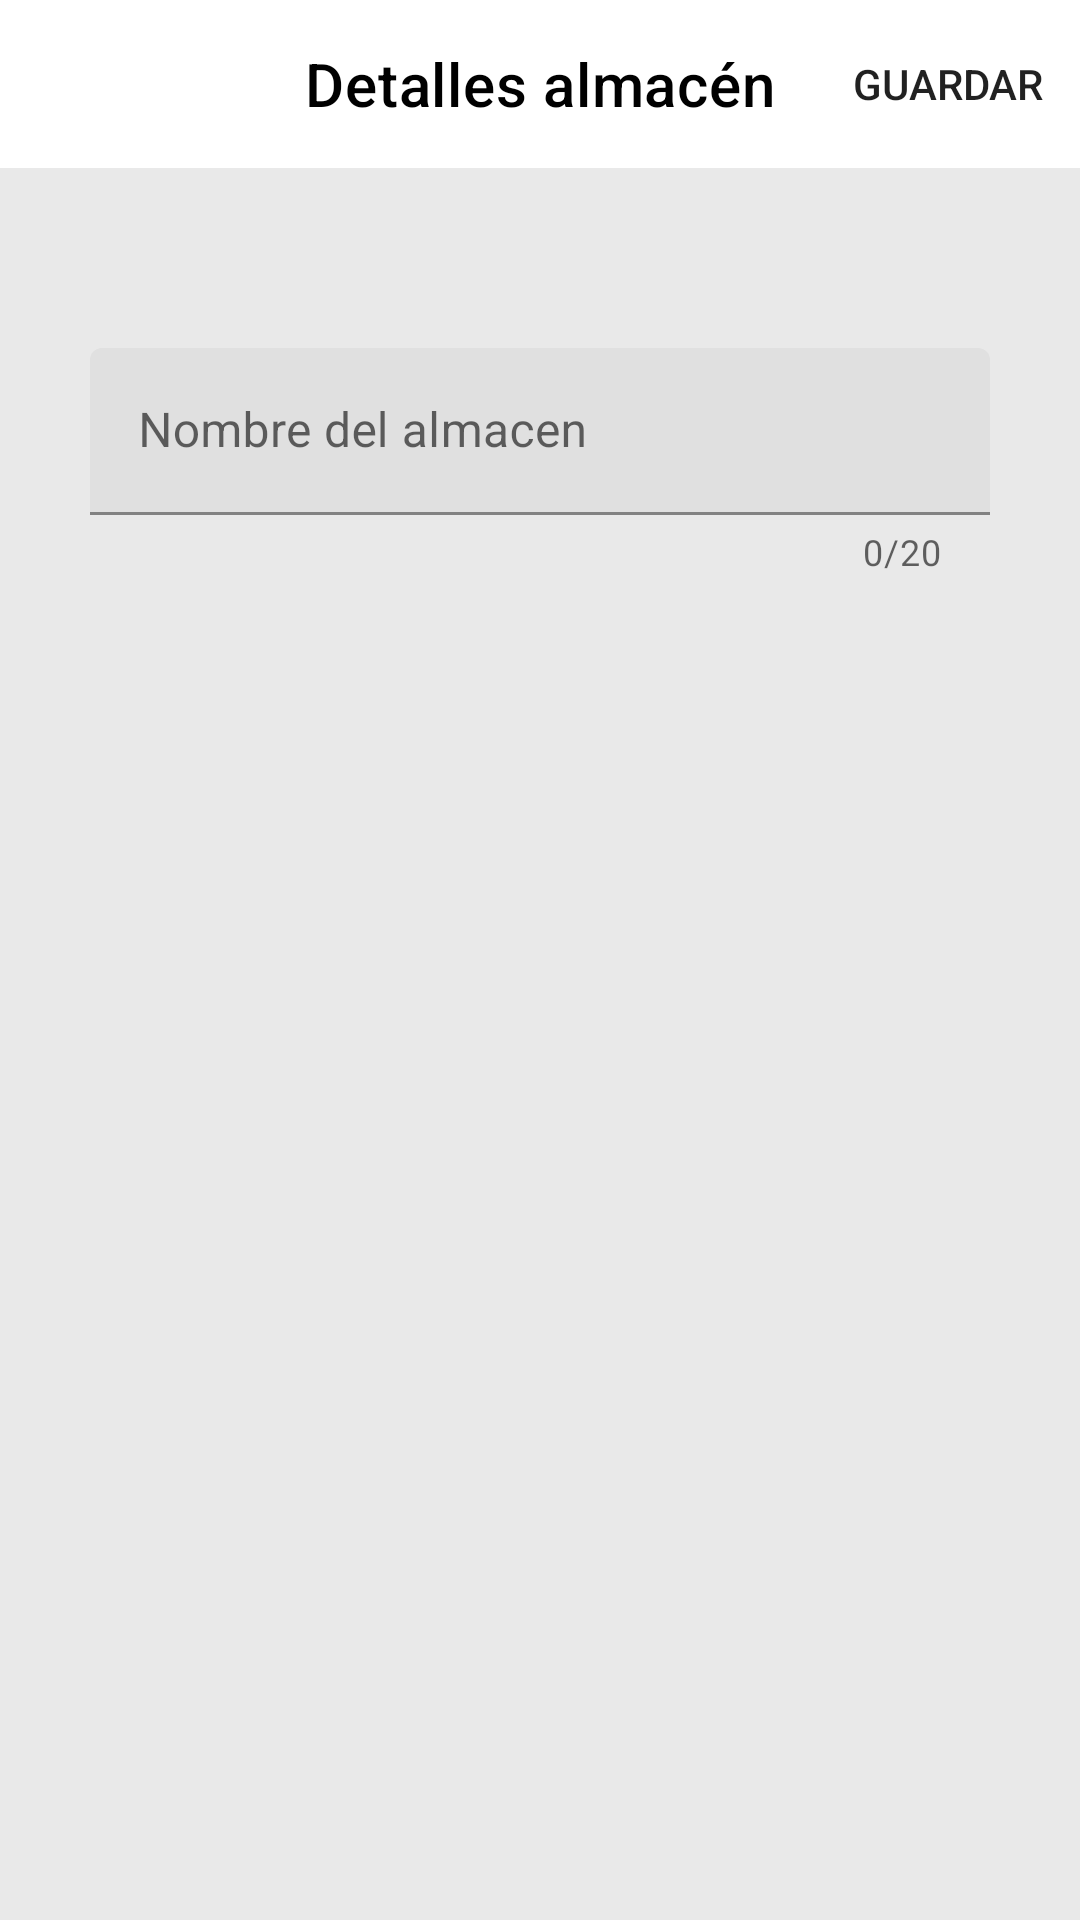

Write the Android layout XML for this screen, with the resource values it uses.
<!-- AndroidManifest.xml: application theme Theme.NotA -->
<!-- res/layout/fragment_detail_storage.xml -->
<?xml version="1.0" encoding="utf-8"?>

<androidx.constraintlayout.widget.ConstraintLayout
    xmlns:android="http://schemas.android.com/apk/res/android"
    xmlns:app="http://schemas.android.com/apk/res-auto"
    android:orientation="vertical"
    android:layout_width="match_parent"
    android:layout_height="match_parent"
    android:background="@color/background_recycler_view">

    <com.google.android.material.appbar.AppBarLayout
        android:id="@+id/appBarLayout5"
        android:layout_width="match_parent"
        android:layout_height="wrap_content"
        app:layout_constraintEnd_toEndOf="parent"
        app:layout_constraintStart_toStartOf="parent"
        app:layout_constraintTop_toTopOf="parent">

        <com.google.android.material.appbar.MaterialToolbar
            android:id="@+id/toolbarAddStorage"
            android:layout_width="match_parent"
            android:layout_height="?attr/actionBarSize"
            android:background="@color/white"
            app:menu="@menu/menu_detail_storage"
            app:title="@string/titleDetailStorage"
            app:titleCentered="true"
            app:titleTextColor="@color/black" />

    </com.google.android.material.appbar.AppBarLayout>

    <androidx.recyclerview.widget.RecyclerView
        android:id="@+id/add_storage_recyclerview"
        android:layout_width="wrap_content"
        android:layout_height="wrap_content"
        android:layout_marginTop="30dp"
        app:layout_constraintEnd_toEndOf="parent"
        app:layout_constraintStart_toStartOf="parent"
        app:layout_constraintTop_toBottomOf="@+id/appBarLayout5" />

    <com.google.android.material.textfield.TextInputLayout
        android:id="@+id/name_storage_add_edittext_layout"
        android:layout_width="match_parent"
        android:layout_height="wrap_content"
        android:hint="@string/nameStorageDetail"
        app:errorEnabled="true"
        app:counterMaxLength="20"
        app:counterEnabled="true"
        android:layout_marginTop="30dp"
        android:layout_marginStart="30dp"
        android:layout_marginEnd="30dp"
        app:layout_constraintEnd_toEndOf="parent"
        app:layout_constraintStart_toStartOf="parent"
        app:layout_constraintTop_toBottomOf="@+id/add_storage_recyclerview"
        app:startIconDrawable="@drawable/ic_edit">

        <EditText
            android:id="@+id/name_storage_add_edittext"
            android:layout_width="match_parent"
            android:layout_height="wrap_content" />
    </com.google.android.material.textfield.TextInputLayout>

</androidx.constraintlayout.widget.ConstraintLayout>
<!-- resources referenced by this layout -->
<resources>
  <color name="background_recycler_view">#e9e9e9</color>
  <color name="black">#FF000000</color>
  <color name="white">#FFFFFFFF</color>
  <string name="nameStorageDetail">Nombre del almacen</string>
  <string name="titleDetailStorage">Detalles almacén</string>
  <style name="Theme.NotA" parent="Theme.MaterialComponents.Light.NoActionBar">
          
          <item name="colorPrimary">@color/primaryColor</item>
          <item name="colorPrimaryVariant">@color/primaryDarkColor</item>
          <item name="colorOnPrimary">@color/white</item>
          
          <item name="colorSecondary">@color/secondaryColor</item>
          <item name="colorSecondaryVariant">@color/secondaryDarkColor</item>
          <item name="colorOnSecondary">@color/black</item>
          
          <item name="android:statusBarColor" tools:targetApi="l">?attr/colorPrimaryVariant</item>
          
  
          
          <item name="android:windowContentTransitions">true</item>
  
  
          
          <item name="windowActionModeOverlay">true</item>
          
          <item name="actionBarTheme">@style/ThemeOverlay.MaterialComponents.Dark.ActionBar</item>
          <item name="actionModeCloseDrawable">@drawable/ic_close_white</item>
          <item name="actionModeBackground">@color/black</item>
      </style>
  <color name="primaryColor">#5c6bc0</color>
  <color name="primaryDarkColor">#000000</color>
  <color name="secondaryColor">#52e3f7</color>
  <color name="secondaryDarkColor">#00b1c4</color>
</resources>
